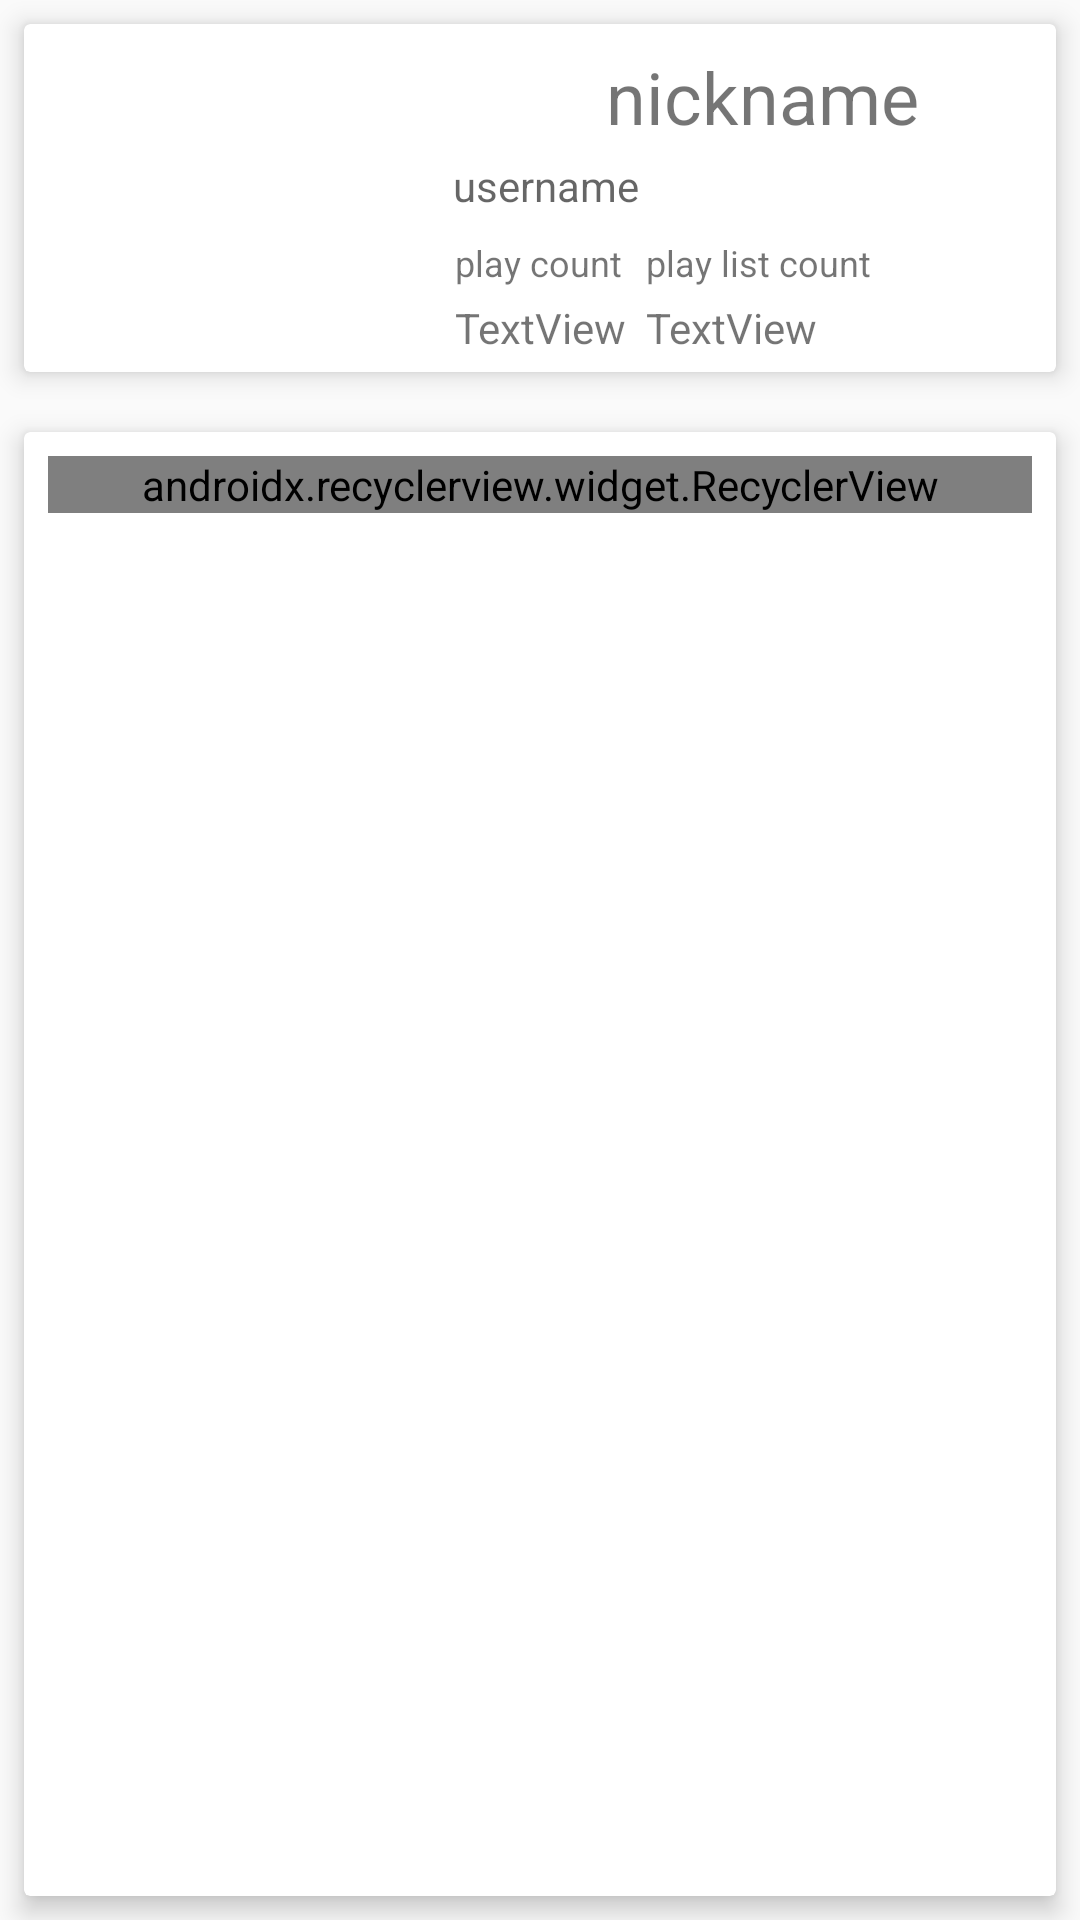

Android layout source for this screen:
<!-- AndroidManifest.xml: application theme AppTheme -->
<!-- res/layout/activity_last_fm.xml -->
<?xml version="1.0" encoding="utf-8"?>
<android.support.constraint.ConstraintLayout xmlns:android="http://schemas.android.com/apk/res/android"
    xmlns:app="http://schemas.android.com/apk/res-auto"
    xmlns:card_view="http://schemas.android.com/apk/res-auto"
    xmlns:tools="http://schemas.android.com/tools"
    android:layout_width="match_parent"
    android:layout_height="match_parent"
    tools:context="com.example.dfz.myapplication.LastFMActivity">

    <android.support.v7.widget.CardView
        android:layout_width="0dp"
        android:layout_height="wrap_content"
        android:layout_marginEnd="8dp"
        android:layout_marginStart="8dp"
        android:layout_marginTop="8dp"
        app:cardCornerRadius="2dp"
        app:cardElevation="5dp"
        app:layout_constraintEnd_toEndOf="parent"
        app:layout_constraintLeft_toLeftOf="parent"
        app:layout_constraintStart_toStartOf="parent"
        app:layout_constraintTop_toTopOf="parent">

        <android.support.constraint.ConstraintLayout
            android:layout_width="match_parent"
            android:layout_height="match_parent">

            <TextView
                android:id="@+id/username"
                android:layout_width="wrap_content"
                android:layout_height="wrap_content"
                android:layout_marginStart="8dp"
                android:layout_marginTop="4dp"
                android:text="username"
                android:textColor="?android:textColorSecondary"
                android:textSize="14sp"
                app:layout_constraintLeft_toLeftOf="parent"
                app:layout_constraintRight_toRightOf="parent"
                app:layout_constraintStart_toEndOf="@+id/userImage"
                app:layout_constraintTop_toBottomOf="@+id/nickname" />

            <TextView
                android:id="@+id/nickname"
                android:layout_width="wrap_content"
                android:layout_height="wrap_content"
                android:layout_marginEnd="8dp"
                android:layout_marginStart="8dp"
                android:text="nickname"
                android:textSize="24sp"
                app:layout_constraintEnd_toEndOf="parent"
                app:layout_constraintHorizontal_bias="0.577"
                app:layout_constraintLeft_toLeftOf="parent"
                app:layout_constraintRight_toRightOf="parent"
                app:layout_constraintStart_toEndOf="@+id/userImage"
                app:layout_constraintTop_toTopOf="@+id/userImage" />

            <TextView
                android:id="@+id/playcount"
                android:layout_width="wrap_content"
                android:layout_height="wrap_content"
                android:layout_marginTop="4dp"
                android:text="TextView"
                app:layout_constraintEnd_toEndOf="parent"
                app:layout_constraintLeft_toLeftOf="parent"
                app:layout_constraintRight_toRightOf="parent"
                app:layout_constraintStart_toStartOf="parent"
                app:layout_constraintTop_toBottomOf="@+id/play_count_string" />

            <TextView
                android:id="@+id/playlist"
                android:layout_width="59dp"
                android:layout_height="wrap_content"
                android:layout_marginEnd="8dp"
                android:text="TextView"
                app:layout_constraintEnd_toEndOf="parent"
                app:layout_constraintHorizontal_bias="0.0"
                app:layout_constraintRight_toRightOf="parent"
                app:layout_constraintStart_toStartOf="@+id/play_list_string"
                app:layout_constraintTop_toTopOf="@+id/playcount" />

            <ImageView
                android:id="@+id/userImage"
                android:layout_width="100dp"
                android:layout_height="100dp"
                android:layout_marginBottom="8dp"
                android:layout_marginEnd="8dp"
                android:layout_marginStart="8dp"
                android:layout_marginTop="8dp"
                android:contentDescription="@string/lastfm_user_image"
                android:onClick="toRankActivity"
                app:layout_constraintBottom_toBottomOf="parent"
                app:layout_constraintEnd_toEndOf="parent"
                app:layout_constraintHorizontal_bias="0.118"
                app:layout_constraintLeft_toLeftOf="parent"
                app:layout_constraintRight_toRightOf="parent"
                app:layout_constraintStart_toStartOf="parent"
                app:layout_constraintTop_toTopOf="parent" />

            <TextView
                android:id="@+id/play_count_string"
                android:layout_width="wrap_content"
                android:layout_height="wrap_content"
                android:text="play count"
                android:textSize="12sp"
                app:layout_constraintStart_toStartOf="@+id/playcount"
                app:layout_constraintTop_toTopOf="@+id/play_list_string" />


            <TextView
                android:id="@+id/play_list_string"
                android:layout_width="wrap_content"
                android:layout_height="wrap_content"
                android:layout_marginRight="16dp"
                android:layout_marginStart="8dp"
                android:layout_marginTop="8dp"
                android:text="play list count"
                android:textSize="12sp"
                app:layout_constraintStart_toEndOf="@+id/play_count_string"
                app:layout_constraintTop_toBottomOf="@+id/username"
                card_view:layout_constraintRight_toRightOf="parent" />

        </android.support.constraint.ConstraintLayout>


    </android.support.v7.widget.CardView>

    <android.support.v7.widget.CardView
        android:layout_width="0dp"
        android:layout_height="0dp"
        android:layout_marginBottom="8dp"
        android:layout_marginEnd="8dp"
        android:layout_marginStart="8dp"
        android:layout_marginTop="144dp"
        app:cardCornerRadius="2dp"
        app:cardElevation="5dp"
        app:layout_constraintBottom_toBottomOf="parent"
        app:layout_constraintEnd_toEndOf="parent"
        app:layout_constraintStart_toStartOf="parent"
        app:layout_constraintTop_toTopOf="parent">

        <android.support.constraint.ConstraintLayout
            android:layout_width="match_parent"
            android:layout_height="match_parent">

            <android.support.v7.widget.RecyclerView
                android:id="@+id/recent_list"
                android:layout_width="0dp"
                android:layout_height="wrap_content"
                android:layout_marginEnd="8dp"
                android:layout_marginStart="8dp"
                android:layout_marginTop="8dp"
                app:layoutManager="android.support.v7.widget.LinearLayoutManager"
                app:layout_constraintEnd_toEndOf="parent"
                app:layout_constraintStart_toStartOf="parent"
                app:layout_constraintTop_toTopOf="parent" />

        </android.support.constraint.ConstraintLayout>
    </android.support.v7.widget.CardView>


</android.support.constraint.ConstraintLayout>
<!-- resources referenced by this layout -->
<resources>
  <string name="lastfm_user_image">LastFM User Image</string>
  <style name="AppTheme" parent="Theme.AppCompat.Light.DarkActionBar">
          
          <item name="colorPrimary">@color/colorPrimary</item>
          <item name="colorPrimaryDark">@color/colorPrimaryDark</item>
          <item name="colorAccent">@color/colorAccent</item>
      </style>
  <color name="colorPrimary">#3F51B5</color>
  <color name="colorPrimaryDark">#303F9F</color>
  <color name="colorAccent">#FF4081</color>
</resources>
